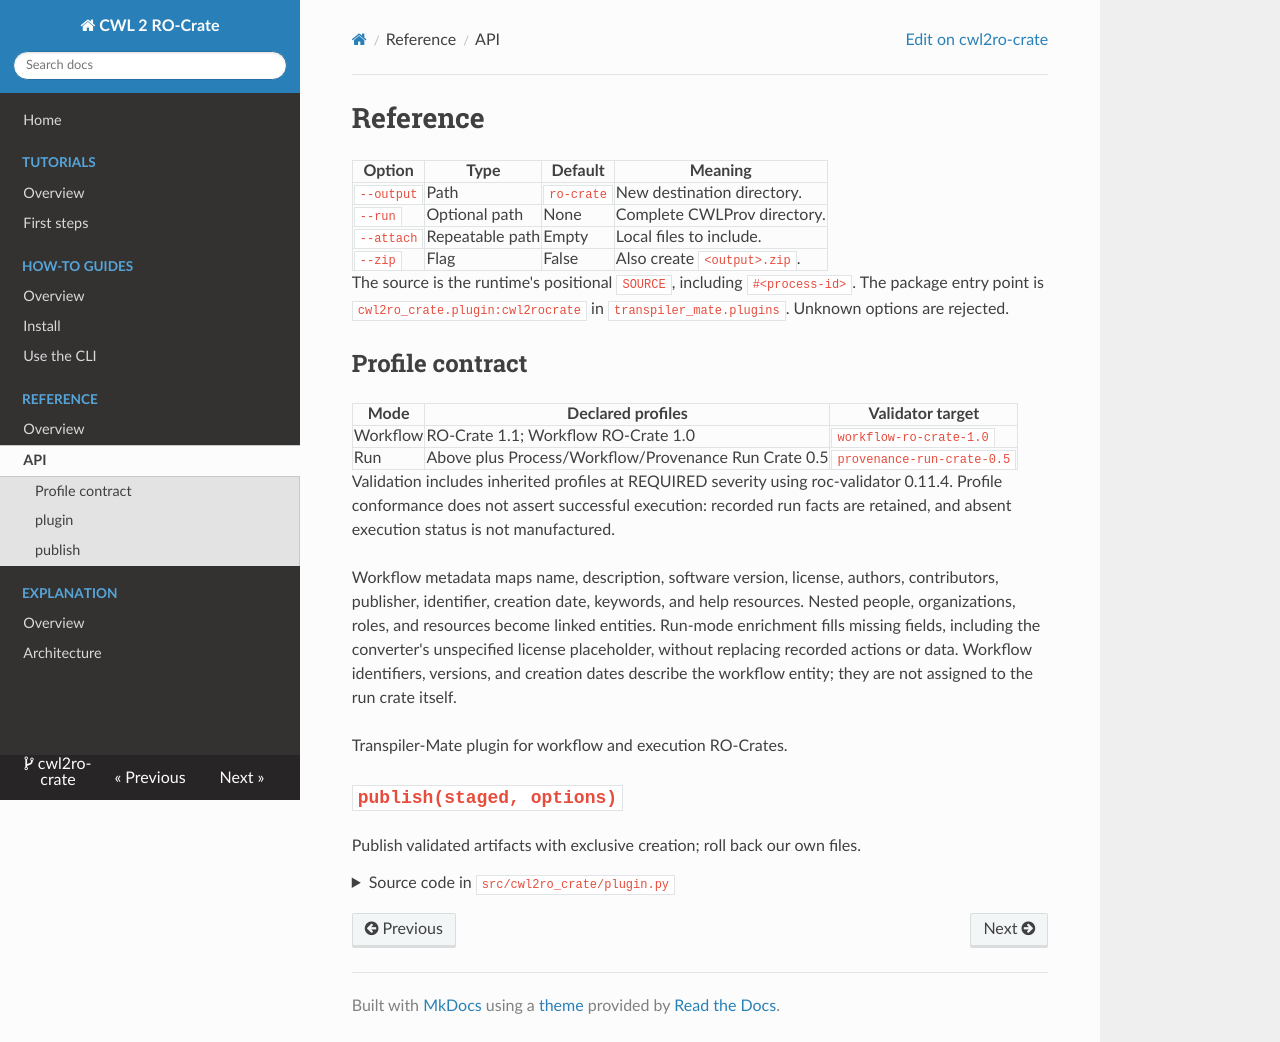

repository: transpiler-mate/cwl2ro-crate · page: reference/api/index.html · generator: mkdocs

<!--
Copyright 2026 Terradue

Licensed under the Apache License, Version 2.0 (the "License");
you may not use this file except in compliance with the License.
You may obtain a copy of the License at

    http://www.apache.org/licenses/LICENSE-2.0

Unless required by applicable law or agreed to in writing, software
distributed under the License is distributed on an "AS IS" BASIS,
WITHOUT WARRANTIES OR CONDITIONS OF ANY KIND, either express or implied.
See the License for the specific language governing permissions and
limitations under the License.
-->

# Reference

| Option | Type | Default | Meaning |
| --- | --- | --- | --- |
| `--output` | Path | `ro-crate` | New destination directory. |
| `--run` | Optional path | None | Complete CWLProv directory. |
| `--attach` | Repeatable path | Empty | Local files to include. |
| `--zip` | Flag | False | Also create `<output>.zip`. |

The source is the runtime's positional `SOURCE`, including `#<process-id>`.
The package entry point is `cwl2ro_crate.plugin:cwl2rocrate` in
`transpiler_mate.plugins`. Unknown options are rejected.

## Profile contract

| Mode | Declared profiles | Validator target |
| --- | --- | --- |
| Workflow | RO-Crate 1.1; Workflow RO-Crate 1.0 | `workflow-ro-crate-1.0` |
| Run | Above plus Process/Workflow/Provenance Run Crate 0.5 | `provenance-run-crate-0.5` |

Validation includes inherited profiles at REQUIRED severity using roc-validator
0.11.4. Profile conformance does not assert successful execution: recorded run
facts are retained, and absent execution status is not manufactured.

Workflow metadata maps name, description, software version, license, authors,
contributors, publisher, identifier, creation date, keywords, and help resources.
Nested people, organizations, roles, and resources become linked entities.
Run-mode enrichment fills missing fields, including the converter's unspecified
license placeholder, without replacing recorded actions or data. Workflow identifiers, versions, and
creation dates describe the workflow entity; they are not assigned to the run
crate itself.

::: cwl2ro_crate.plugin
